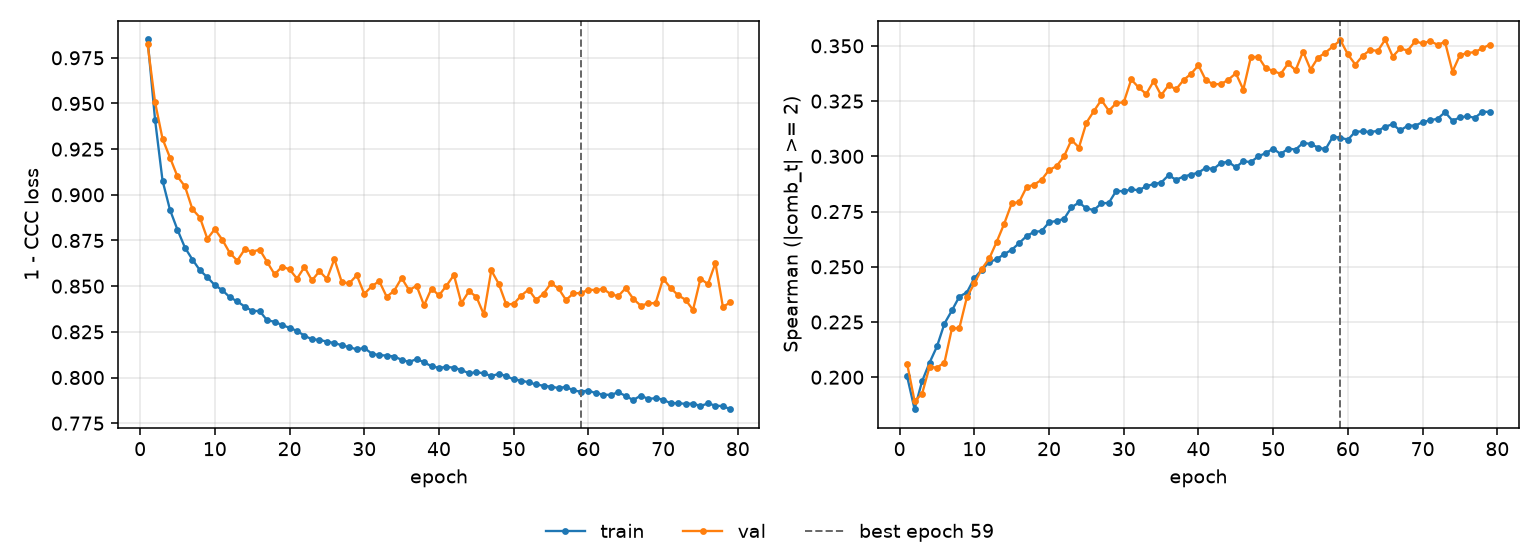

The file beside this chart, header and first rows:
epoch, tr_loss, vl_loss, tr_sp, vl_sp, is_best
1, 0.985, 0.9823, 0.2004, 0.2062, False
2, 0.941, 0.9506, 0.1855, 0.1892, False
3, 0.9078, 0.9306, 0.1981, 0.1925, False
4, 0.8917, 0.9203, 0.2066, 0.2047, False
5, 0.8809, 0.91, 0.2139, 0.2044, False
6, 0.8711, 0.9046, 0.2243, 0.2067, False
7, 0.8646, 0.8921, 0.2302, 0.2221, False
8, 0.8587, 0.8876, 0.2365, 0.2223, False
9, 0.8549, 0.8759, 0.2384, 0.2362, False
10, 0.8505, 0.8812, 0.2448, 0.2425, False
11, 0.8478, 0.8754, 0.2487, 0.249, False
12, 0.8439, 0.8682, 0.2522, 0.2538, False
13, 0.8417, 0.864, 0.2534, 0.2614, False
14, 0.8388, 0.8702, 0.2557, 0.2695, False
15, 0.8365, 0.8688, 0.2577, 0.2787, False
16, 0.8364, 0.87, 0.2607, 0.2793, False
17, 0.8313, 0.8632, 0.2639, 0.2861, False
18, 0.8305, 0.8565, 0.2658, 0.2872, False
19, 0.8287, 0.8607, 0.2662, 0.2894, False
20, 0.8272, 0.8592, 0.2701, 0.2938, False
21, 0.8255, 0.8541, 0.2708, 0.2955, False
22, 0.8229, 0.8605, 0.2716, 0.3, False
23, 0.8209, 0.8531, 0.2769, 0.3074, False
24, 0.8206, 0.8582, 0.2791, 0.304, False
25, 0.8196, 0.8539, 0.2764, 0.3152, False
26, 0.8188, 0.8648, 0.2757, 0.3205, False
27, 0.8176, 0.8521, 0.2787, 0.3255, False
28, 0.8166, 0.8516, 0.2789, 0.3206, False
29, 0.8154, 0.856, 0.2844, 0.3241, False
30, 0.8162, 0.8457, 0.2841, 0.3245, False
31, 0.8131, 0.8499, 0.2851, 0.3348, False
32, 0.8122, 0.8528, 0.2846, 0.3312, False
33, 0.812, 0.8442, 0.2865, 0.3282, False
34, 0.8115, 0.8475, 0.2874, 0.334, False
35, 0.8097, 0.8545, 0.2881, 0.3277, False
36, 0.8085, 0.8478, 0.2915, 0.3322, False
37, 0.8101, 0.8502, 0.2894, 0.3303, False
38, 0.8084, 0.8395, 0.2909, 0.3345, False
39, 0.8061, 0.8487, 0.2917, 0.3373, False
40, 0.8053, 0.845, 0.2926, 0.3412, False
41, 0.8058, 0.8502, 0.2949, 0.3343, False
42, 0.8054, 0.8561, 0.2942, 0.3327, False
43, 0.8041, 0.8407, 0.297, 0.3326, False
44, 0.8023, 0.8472, 0.2976, 0.3347, False
45, 0.8029, 0.8442, 0.295, 0.3376, False
46, 0.8023, 0.8345, 0.2978, 0.3302, False
47, 0.8008, 0.8587, 0.2974, 0.3448, False
48, 0.802, 0.8513, 0.3, 0.3451, False
49, 0.8008, 0.84, 0.3015, 0.3399, False
50, 0.799, 0.8403, 0.3035, 0.3387, False
51, 0.7983, 0.8448, 0.301, 0.3373, False
52, 0.7974, 0.8482, 0.3035, 0.3421, False
53, 0.7962, 0.8425, 0.3031, 0.339, False
54, 0.7955, 0.8459, 0.3061, 0.3474, False
55, 0.795, 0.8516, 0.3056, 0.3393, False
56, 0.7942, 0.8487, 0.304, 0.3447, False
57, 0.7949, 0.8424, 0.3032, 0.347, False
58, 0.7929, 0.8461, 0.3089, 0.3498, False
59, 0.7922, 0.8462, 0.3084, 0.3526, True
60, 0.7929, 0.8481, 0.3075, 0.3461, False
... 19 more rows
